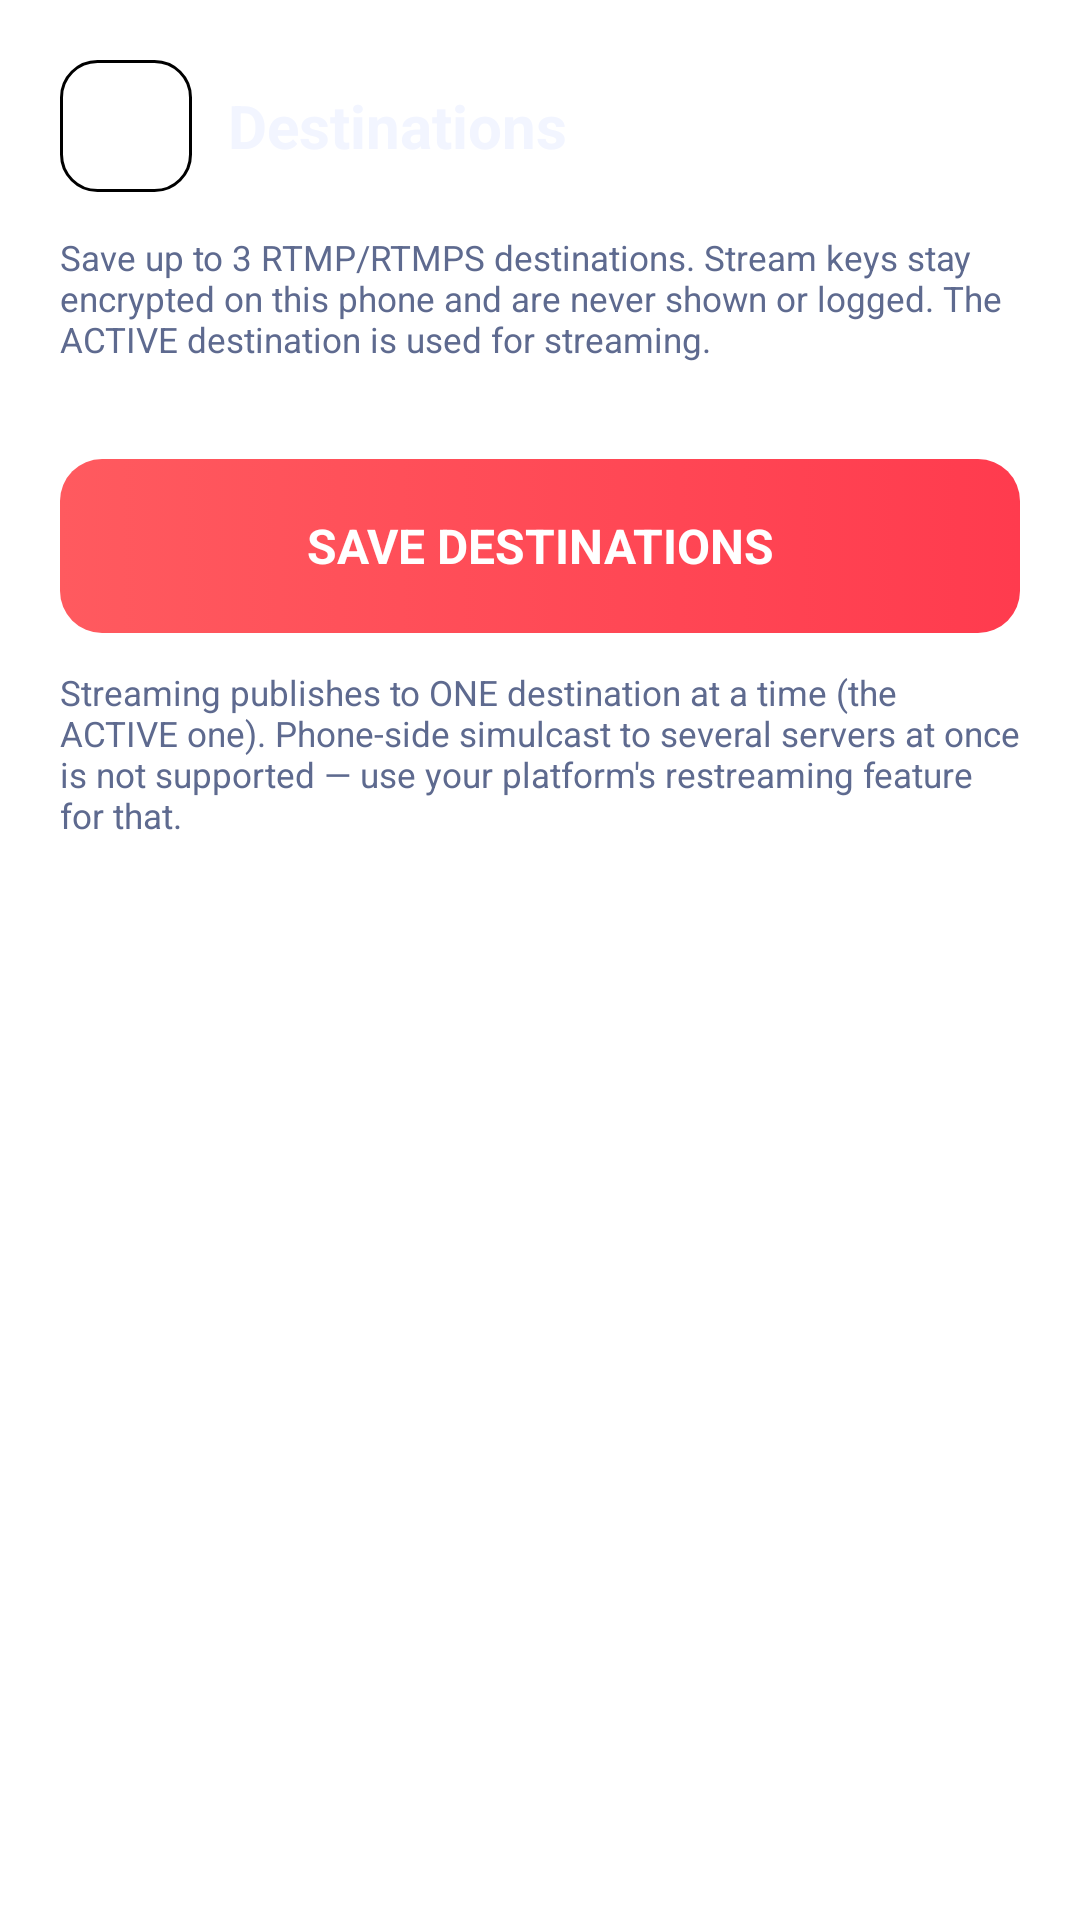

Android layout source for this screen:
<!-- AndroidManifest.xml: application theme Theme.VideoLive -->
<!-- res/layout/activity_destinations.xml -->
<?xml version="1.0" encoding="utf-8"?>
<ScrollView xmlns:android="http://schemas.android.com/apk/res/android"
    android:layout_width="match_parent"
    android:layout_height="match_parent"
    android:fillViewport="true"
    android:scrollbars="none">

    <LinearLayout
        android:layout_width="match_parent"
        android:layout_height="wrap_content"
        android:orientation="vertical"
        android:padding="20dp">

        <LinearLayout
            android:layout_width="match_parent"
            android:layout_height="wrap_content"
            android:gravity="center_vertical"
            android:orientation="horizontal">

            <ImageButton
                android:id="@+id/btnBack"
                android:layout_width="44dp"
                android:layout_height="44dp"
                android:background="@drawable/bg_button_secondary"
                android:contentDescription="@string/cancel"
                android:src="@drawable/ic_back" />

            <TextView
                android:layout_width="wrap_content"
                android:layout_height="wrap_content"
                android:layout_marginStart="12dp"
                android:text="@string/destinations_title"
                android:textColor="@color/text_primary"
                android:textSize="20sp"
                android:textStyle="bold" />
        </LinearLayout>

        <TextView
            android:layout_width="match_parent"
            android:layout_height="wrap_content"
            android:layout_marginTop="14dp"
            android:text="@string/destinations_hint"
            android:textColor="@color/text_faint"
            android:textSize="11.5sp" />

        <LinearLayout
            android:id="@+id/listDestinations"
            android:layout_width="match_parent"
            android:layout_height="wrap_content"
            android:layout_marginTop="14dp"
            android:orientation="vertical" />

        <TextView
            android:id="@+id/btnSaveDestinations"
            android:layout_width="match_parent"
            android:layout_height="58dp"
            android:layout_marginTop="18dp"
            android:background="@drawable/bg_button_live"
            android:gravity="center"
            android:text="SAVE DESTINATIONS"
            android:textColor="#FFFFFF"
            android:textSize="16sp"
            android:textStyle="bold" />

        <TextView
            android:layout_width="match_parent"
            android:layout_height="wrap_content"
            android:layout_marginTop="12dp"
            android:text="Streaming publishes to ONE destination at a time (the ACTIVE one). Phone-side simulcast to several servers at once is not supported — use your platform's restreaming feature for that."
            android:textColor="@color/text_faint"
            android:textSize="11.5sp" />
    </LinearLayout>
</ScrollView>
<!-- resources referenced by this layout -->
<resources>
  <color name="text_faint">#5E6A8F</color>
  <color name="text_primary">#F2F5FF</color>
  <!-- drawable bg_button_live (drawable) -->
  <?xml version="1.0" encoding="utf-8"?>
  <selector xmlns:android="http://schemas.android.com/apk/res/android">
      <item android:state_pressed="true">
          <shape>
              <solid android:color="@color/red_dark" />
              <corners android:radius="14dp" />
          </shape>
      </item>
      <item>
          <shape>
              <gradient
                  android:angle="0"
                  android:startColor="#FF5A5F"
                  android:endColor="@color/red" />
              <corners android:radius="14dp" />
          </shape>
      </item>
  </selector>
  <!-- drawable bg_button_secondary (drawable) -->
  <?xml version="1.0" encoding="utf-8"?>
  <selector xmlns:android="http://schemas.android.com/apk/res/android">
      <item android:state_pressed="true">
          <shape>
              <solid android:color="?attr/vlOptionSelected" />
              <stroke android:width="1dp" android:color="?attr/vlAccent" />
              <corners android:radius="12dp" />
          </shape>
      </item>
      <item>
          <shape>
              <solid android:color="?attr/vlChipBg" />
              <stroke android:width="1dp" android:color="?attr/vlInputStroke" />
              <corners android:radius="12dp" />
          </shape>
      </item>
  </selector>
  <!-- drawable ic_back (drawable) -->
  <?xml version="1.0" encoding="utf-8"?>
  <vector xmlns:android="http://schemas.android.com/apk/res/android"
      android:width="24dp" android:height="24dp"
      android:viewportWidth="24" android:viewportHeight="24">
      <path
          android:pathData="M15,5l-7,7l7,7"
          android:strokeColor="?attr/vlTextPrimary" android:strokeWidth="2" android:strokeLineCap="round" android:strokeLineJoin="round" android:fillColor="#00000000" />
  </vector>
  <string name="cancel">Cancel</string>
  <string name="destinations_hint">Save up to 3 RTMP/RTMPS destinations. Stream keys stay encrypted on this phone and are never shown or logged. The ACTIVE destination is used for streaming.</string>
  <string name="destinations_title">Destinations</string>
  <style name="Theme.VideoLive" parent="Theme.MaterialComponents.NoActionBar">
          <item name="colorPrimary">?attr/vlAccent</item>
          <item name="colorPrimaryDark">?attr/vlBgTop</item>
          <item name="colorSecondary">?attr/vlAccentSoft</item>
          <item name="colorAccent">?attr/vlAccent</item>
          <item name="android:windowBackground">@drawable/bg_window</item>
          <item name="android:statusBarColor">?attr/vlBgTop</item>
          <item name="android:navigationBarColor">?attr/vlBgBottom</item>
          <item name="android:textColorPrimary">?attr/vlTextPrimary</item>
          <item name="android:textColorSecondary">?attr/vlTextSecondary</item>
          <item name="android:colorControlActivated">?attr/vlAccent</item>
          <item name="android:colorEdgeEffect">?attr/vlAccent</item>
          <item name="materialAlertDialogTheme">@style/Theme.VideoLive.Dialog</item>
      </style>
  <color name="red_dark">#D92D3F</color>
  <color name="red">#FF3B4E</color>
  <!-- drawable bg_window (drawable) -->
  <?xml version="1.0" encoding="utf-8"?>
  <shape xmlns:android="http://schemas.android.com/apk/res/android">
      <gradient
          android:angle="270"
          android:startColor="?attr/vlBgTop"
          android:endColor="?attr/vlBgBottom" />
  </shape>
  <style name="Theme.VideoLive.Dialog" parent="ThemeOverlay.MaterialComponents.MaterialAlertDialog">
          <item name="android:background">?attr/vlCard</item>
          <item name="colorPrimary">?attr/vlAccent</item>
          <item name="colorSecondary">?attr/vlAccentSoft</item>
          <item name="android:textColorPrimary">?attr/vlTextPrimary</item>
          <item name="android:textColorSecondary">?attr/vlTextSecondary</item>
      </style>
</resources>
